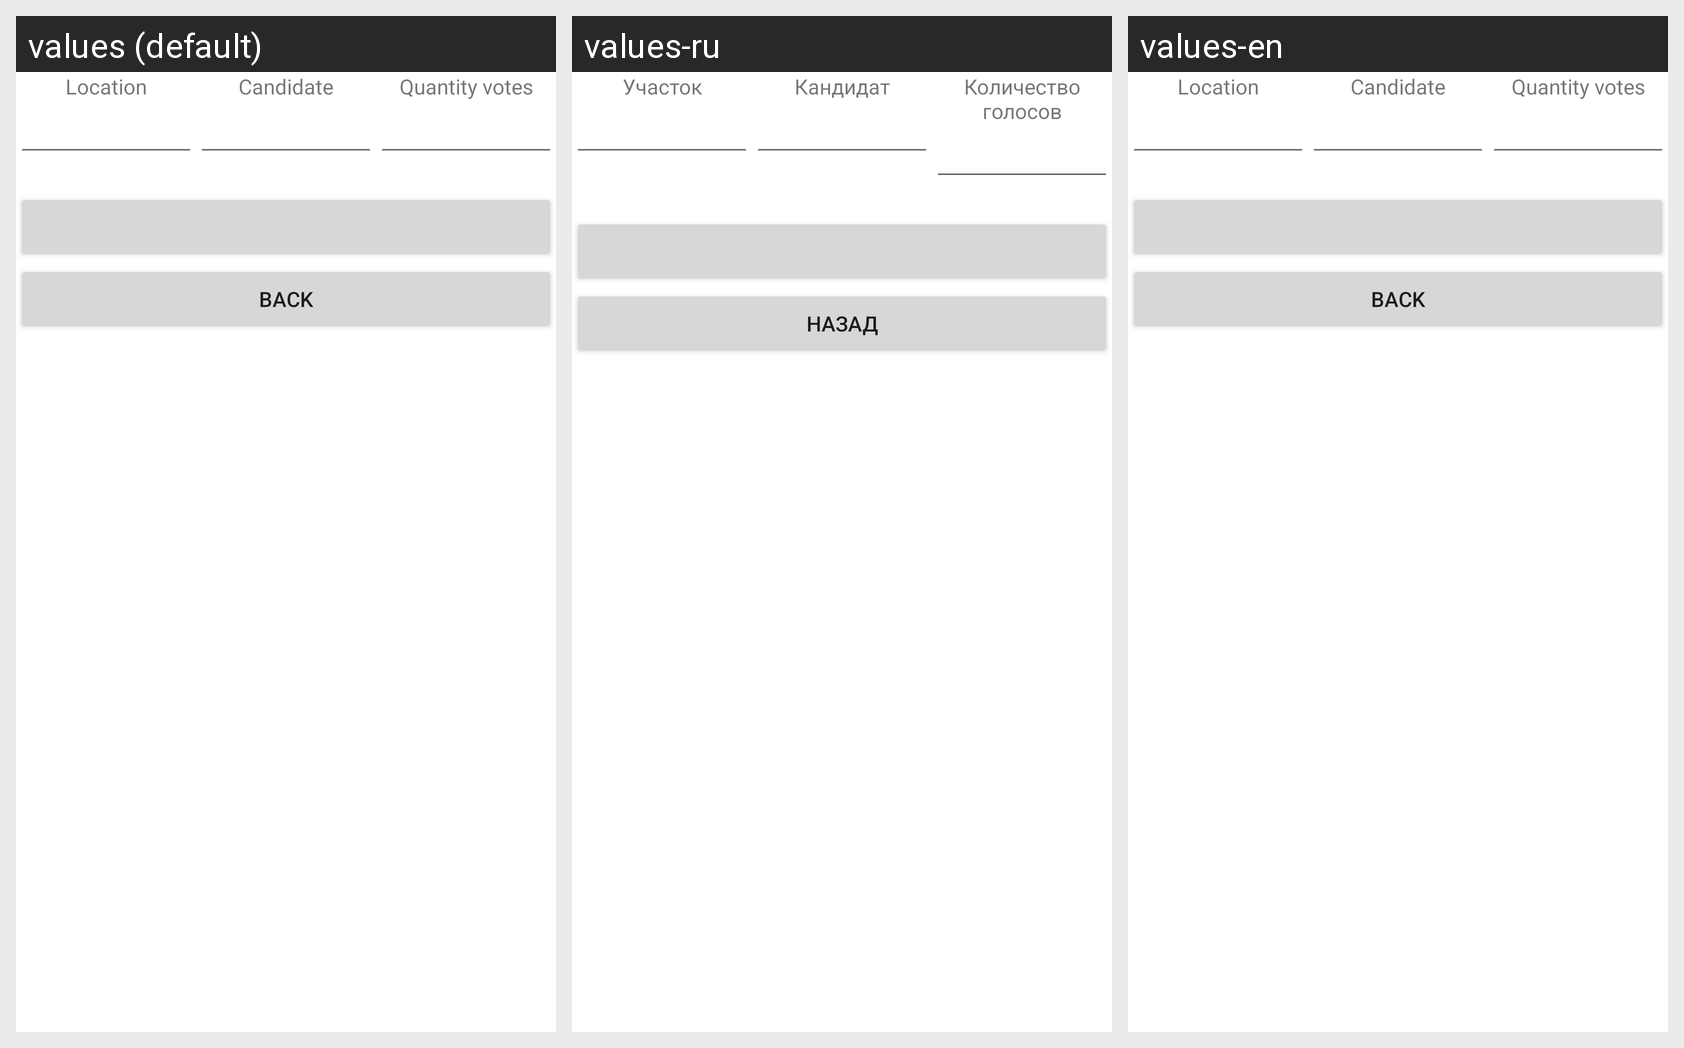

The Android screen below is rendered under several locales of the same app. Produce the string resources it draws, with the default and per-locale values.
Android screen res/layout/fragment_input.xml rendered under 3 locales, left to right: values (default), values-ru, values-en. Device: Nexus 5 (rendered at 1080×1920; each locale shown at half size, 540×960, under a caption strip naming it); theme Theme.DB_Elections.
Strings drawn on this screen, with the default value and each locale's value (text and hints the layout hard-codes appear in the picture but are not listed):

location
  values: Location
  values-ru: Участок
  values-en: Location

candidate
  values: Candidate
  values-ru: Кандидат
  values-en: Candidate

quantity_votes
  values: Quantity votes
  values-ru: Количество голосов
  values-en: Quantity votes

back
  values: Back
  values-ru: Назад
  values-en: Back
